Run: headless pygame with SDL's dummy video driver; simulated clock (each Clock.tick advances the game by its frame time, no real sleeping); random seed 0; keys injected as events and as key.get_pressed() state; no mouse input.
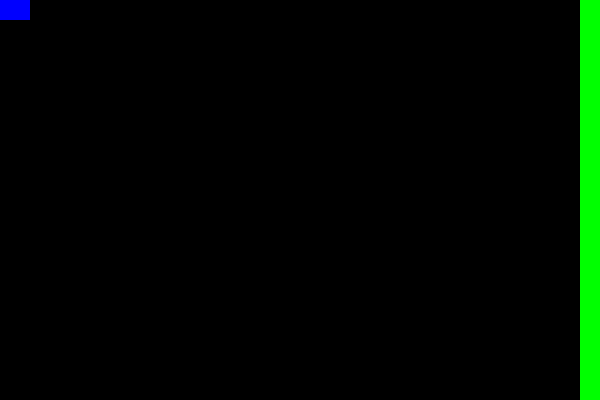
Frame 1 of 4 · flips 1–60 · no input
Frame 2 of 4 · flips 61–180 · tapped SPACE, RETURN · held RIGHT (→), D · screen unchanged from frame 1, image omitted
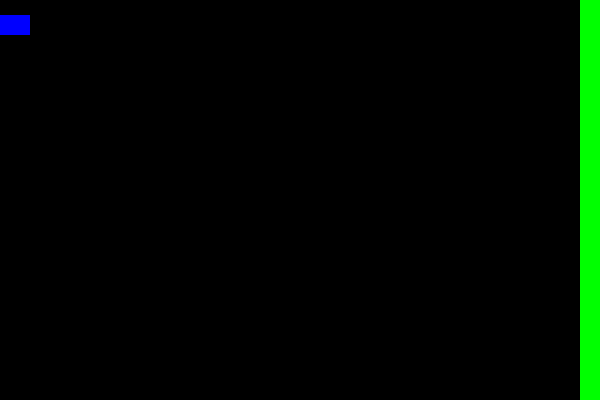
Frame 3 of 4 · flips 181–300 · held DOWN (↓), S
Frame 4 of 4 · flips 301–420 · held LEFT (←), A, UP (↑), W · screen same as frame 1, image omitted

The pygame program that drew these frames:

import random
import pygame
pygame.init()

BLACK = (0, 0, 0)
WHITE = (255, 255, 255)
RED = (255, 0, 0)
GREEN = (0,255,0)
BLUE = (0,0,255)
LTBLUE = (0,255,255)
ORANGE = (255,140,0)
YELLOW = (255,255,0)

def make_surface(size, color):
    surface = pygame.Surface(size)#.convert()
    surface.fill(color)
    return surface

class Gun(pygame.sprite.Sprite):
    def __init__(self):
        pygame.sprite.Sprite.__init__(self)
        self.rect = pygame.Rect(0,0,30,20)
        self.image = make_surface(self.rect.size, BLUE)
        self._move = 15
    def up(self):
        self.rect.top -= self._move
    def down(self):
        self.rect.top += self._move
    def fire(self):
        Bullet(self.rect.right, self.rect.centery)
        
class Bullet(pygame.sprite.Sprite):
    group = pygame.sprite.RenderPlain()
    def __init__(self,x,y):
        pygame.sprite.Sprite.__init__(self)
        self.rect = pygame.Rect(0,0,10,2)
        self.rect.center = (x,y)
        self.image = make_surface(self.rect.size, LTBLUE)
        self._move = 5
        Bullet.group.add(self)
    def update(self):
        self.rect.left += self._move
        
class Explosion(pygame.sprite.Sprite):
    group = pygame.sprite.RenderPlain()
    r = make_surface((10,10), RED)
    o = make_surface((7,7), ORANGE)
    y = make_surface((4,4), YELLOW)
    surfs = [r,r,r,o,o,y,y]
    def __init__(self,bullet):
        pygame.sprite.Sprite.__init__(self)
        self.center = (bullet.rect.centerx, bullet.rect.centery)
        self.index = 0
        self.image = Explosion.surfs[self.index]
        self.rect = self.image.get_rect()
        self.rect.center = self.center
        Explosion.group.add(self)
    def update(self):
        self.index += 1
        if self.index < len(Explosion.surfs):
            self.image = Explosion.surfs[self.index]
            self.rect = self.image.get_rect()
            self.rect.center = self.center
        else:
            self.kill()

class Wall(pygame.sprite.Sprite):
    def __init__(self, screen):
        pygame.sprite.Sprite.__init__(self)
        self.rect = pygame.Rect(screen.get_width() - 20, 0, 20, screen.get_height())
        self.image = make_surface(self.rect.size, GREEN)
    
width = 600
height = 400
size = (width, height)

screen = pygame.display.set_mode(size)
screen.fill(BLACK)

gun = Gun()
wall = Wall(screen)
allsprites = pygame.sprite.RenderPlain(gun,wall)

allsprites.draw(screen)

pygame.display.flip()

clock = pygame.time.Clock()
leave = False
while True:
    clock.tick(30)
    for event in pygame.event.get():
        if event.type == pygame.QUIT:
            leave = True
            break
        elif event.type == pygame.KEYDOWN:
            if event.key == pygame.K_UP:
                gun.up()
            elif event.key == pygame.K_DOWN:
                gun.down()
            elif event.key == pygame.K_SPACE:
                gun.fire()
    
    screen.fill(BLACK)
    allsprites.draw(screen)
    Bullet.group.update()
    hits = pygame.sprite.spritecollide(wall, Bullet.group, True)
    for i in hits:
        Explosion(i)
    Explosion.group.update()
    Bullet.group.draw(screen)
    Explosion.group.draw(screen)
    
    pygame.display.flip()
            
    if leave:
        break
